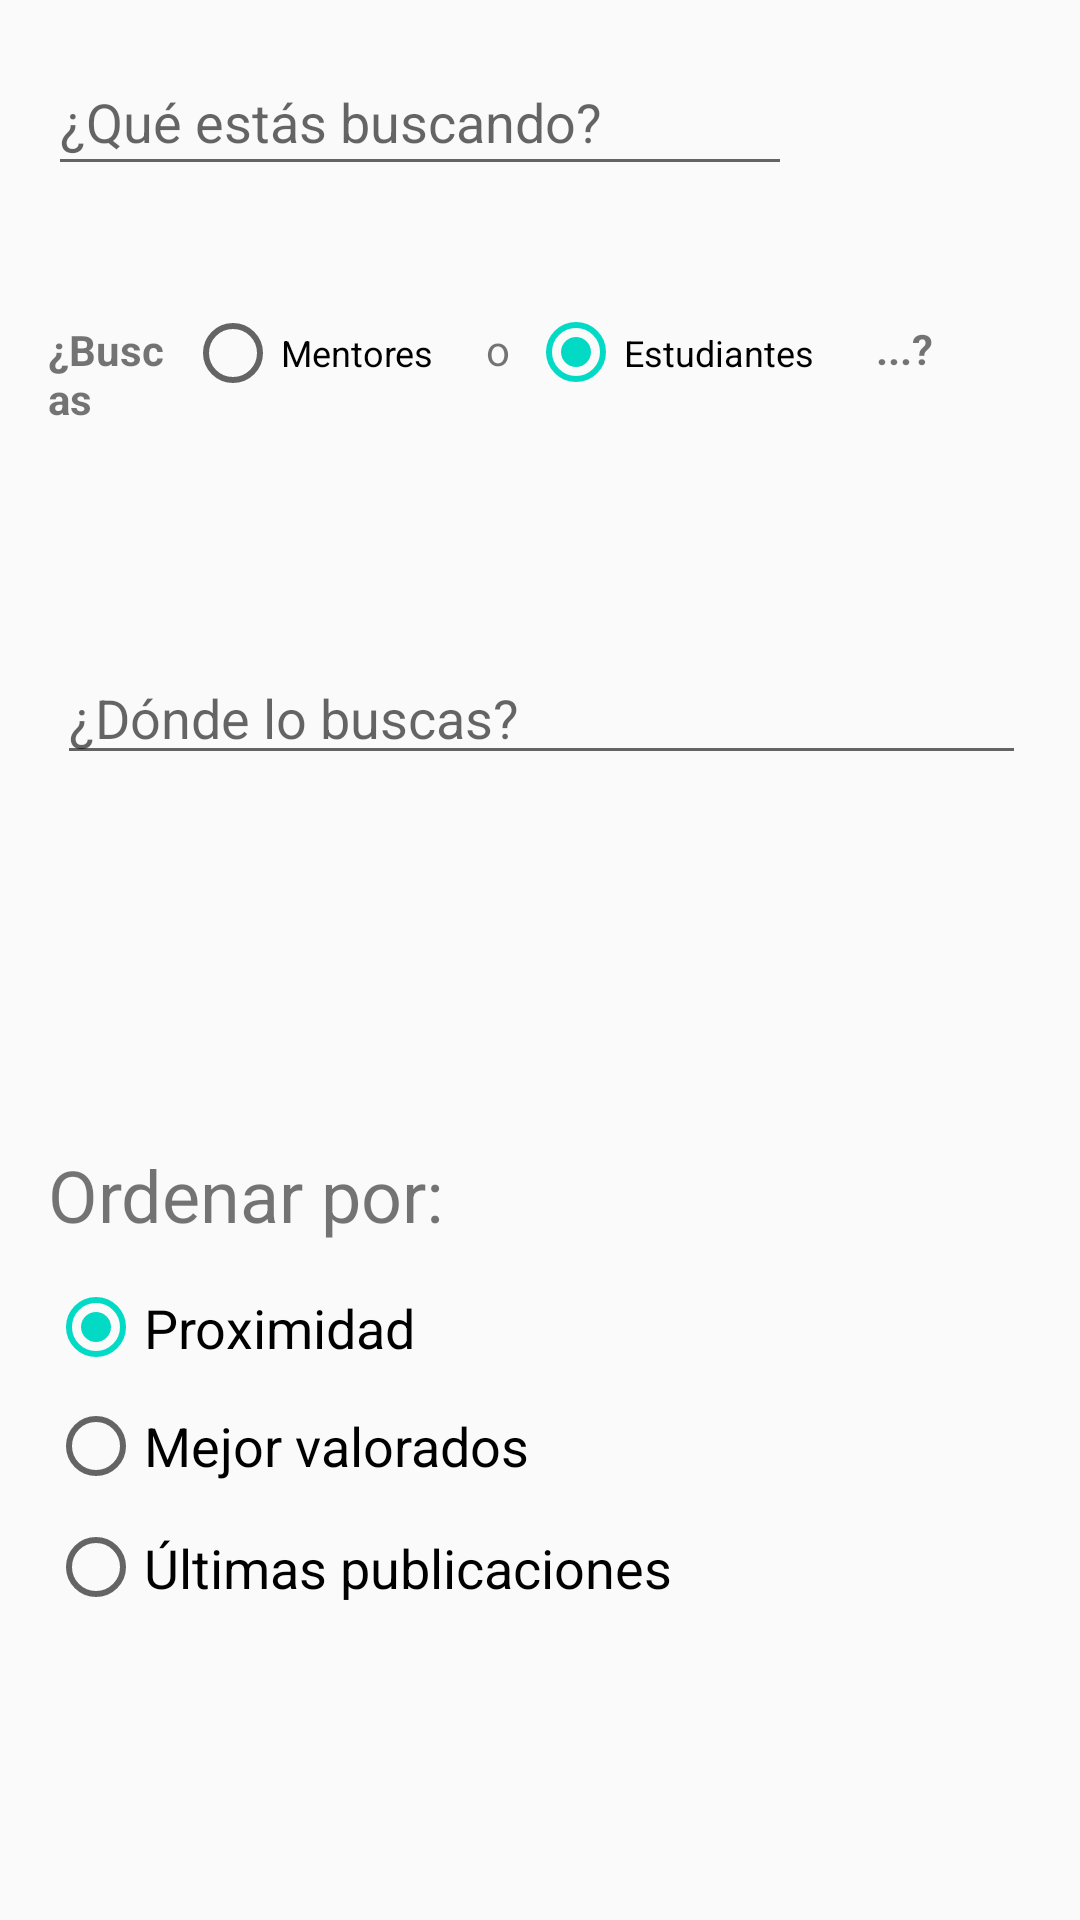

Here is an Android app screen rendered from its layout file. Give the layout XML and the strings, colors and styles it references.
<!-- AndroidManifest.xml: application theme AppTheme -->
<!-- res/layout/activity_filtros.xml -->
<?xml version="1.0" encoding="utf-8"?>
<android.support.constraint.ConstraintLayout xmlns:android="http://schemas.android.com/apk/res/android"
    xmlns:app="http://schemas.android.com/apk/res-auto"
    xmlns:tools="http://schemas.android.com/tools"
    android:layout_width="match_parent"
    android:layout_height="match_parent"
    tools:context="sixpi.profesoradjunto.activities.FiltrosActivity"
    tools:layout_editor_absoluteX="0dp"
    tools:layout_editor_absoluteY="25dp">

    <EditText
        android:id="@+id/editText3"
        android:layout_width="0dp"
        android:layout_height="0dp"
        android:ems="10"
        android:hint="¿Qué estás buscando?"
        android:inputType="textPersonName"
        app:layout_constraintBottom_toTopOf="@+id/editText"
        app:layout_constraintLeft_toLeftOf="@+id/editText"
        app:layout_constraintRight_toLeftOf="@+id/editText"
        app:layout_constraintTop_toTopOf="@+id/editText"
        tools:layout_constraintBottom_creator="1"
        tools:layout_constraintLeft_creator="1"
        tools:layout_constraintRight_creator="1"
        tools:layout_constraintTop_creator="1" />

    <TextView
        android:id="@+id/textView2"
        android:layout_width="0dp"
        android:layout_height="39dp"
        android:layout_marginBottom="31dp"
        android:layout_marginEnd="5dp"
        android:layout_marginStart="16dp"
        android:layout_marginTop="45dp"
        android:text="¿Buscas"
        android:textStyle="bold"
        app:layout_constraintBottom_toBottomOf="@+id/radioGroup"
        app:layout_constraintLeft_toLeftOf="parent"
        app:layout_constraintRight_toLeftOf="@+id/radioGroup"
        app:layout_constraintTop_toBottomOf="@+id/editText"
        tools:layout_constraintBottom_creator="1"
        tools:layout_constraintLeft_creator="1"
        tools:layout_constraintRight_creator="1"
        tools:layout_constraintTop_creator="1" />

    <TextView
        android:id="@+id/textView3"
        android:layout_width="36dp"
        android:layout_height="30dp"
        android:layout_marginTop="45dp"
        android:text="o"
        app:layout_constraintLeft_toLeftOf="parent"
        app:layout_constraintRight_toRightOf="parent"
        app:layout_constraintTop_toBottomOf="@+id/editText"
        tools:layout_constraintLeft_creator="1"
        tools:layout_constraintRight_creator="1"
        tools:layout_constraintTop_creator="1" />

    <TextView
        android:id="@+id/textView4"
        android:layout_width="30dp"
        android:layout_height="0dp"
        android:layout_marginBottom="9dp"
        android:layout_marginEnd="20dp"
        android:layout_marginTop="9dp"
        android:text="...?"
        android:textStyle="bold"
        app:layout_constraintBottom_toBottomOf="@+id/radioGroup"
        app:layout_constraintRight_toRightOf="@+id/editText4"
        app:layout_constraintTop_toTopOf="@+id/radioGroup"
        tools:layout_constraintBottom_creator="1"
        tools:layout_constraintRight_creator="1"
        tools:layout_constraintTop_creator="1" />

    <EditText
        android:id="@+id/editText4"
        android:layout_width="323dp"
        android:layout_height="41dp"
        android:layout_marginBottom="87dp"
        android:layout_marginStart="19dp"
        android:layout_marginTop="83dp"
        android:ems="10"
        android:hint="¿Dónde lo buscas?"
        android:inputType="textPersonName"
        app:layout_constraintBottom_toTopOf="@+id/textView5"
        app:layout_constraintLeft_toLeftOf="parent"
        app:layout_constraintTop_toTopOf="@+id/radioGroup"
        tools:layout_constraintBottom_creator="1"
        tools:layout_constraintLeft_creator="1"
        tools:layout_constraintTop_creator="1" />

    <TextView
        android:id="@+id/textView5"
        android:layout_width="211dp"
        android:layout_height="41dp"
        android:layout_marginBottom="217dp"
        android:layout_marginStart="16dp"
        android:text="Ordenar por:"
        android:textSize="24sp"
        app:layout_constraintBottom_toBottomOf="parent"
        app:layout_constraintLeft_toLeftOf="parent"
        tools:layout_constraintBottom_creator="1"
        tools:layout_constraintLeft_creator="1" />

    <RadioGroup
        android:id="@+id/radioGroup2"
        android:layout_width="264dp"
        android:layout_height="0dp"
        android:weightSum="1"
        app:layout_constraintLeft_toLeftOf="@+id/textView5"
        app:layout_constraintTop_toBottomOf="@+id/textView5"
        tools:layout_constraintLeft_creator="1"
        tools:layout_constraintTop_creator="1">

        <RadioButton
            android:id="@+id/radioButton3"
            android:layout_width="wrap_content"
            android:layout_height="39dp"
            android:checked="true"
            android:text="Proximidad"
            android:textSize="18sp" />

        <RadioButton
            android:id="@+id/radioButton5"
            android:layout_width="wrap_content"
            android:layout_height="40dp"
            android:text="Mejor valorados"
            android:textSize="18sp" />

        <RadioButton
            android:id="@+id/radioButton4"
            android:layout_width="wrap_content"
            android:layout_height="41dp"
            android:text="Últimas publicaciones"
            android:textSize="18sp" />
    </RadioGroup>

    <RadioGroup

        android:id="@+id/radioGroup"
        android:layout_width="237dp"
        android:layout_height="79dp"
        android:orientation="horizontal"
        app:layout_constraintBottom_toBottomOf="@+id/textView3"
        app:layout_constraintLeft_toLeftOf="parent"
        app:layout_constraintRight_toRightOf="parent"
        app:layout_constraintTop_toBottomOf="@+id/textView3"
        tools:layout_constraintBottom_creator="1"
        tools:layout_constraintLeft_creator="1"
        tools:layout_constraintRight_creator="1"
        tools:layout_constraintTop_creator="1">

        <RadioButton
            android:id="@+id/radioButton"
            android:layout_width="101dp"
            android:layout_height="40dp"
            android:layout_weight="1"
            android:text="Mentores"
            android:textSize="12sp"
            tools:layout_editor_absoluteX="74dp"
            tools:layout_editor_absoluteY="87dp" />

        <RadioButton
            android:id="@+id/radioButton2"
            style="@android:style/Widget.DeviceDefault.Light.CompoundButton.RadioButton"
            android:layout_width="109dp"
            android:layout_height="39dp"
            android:layout_weight="1"
            android:checked="true"
            android:text="Estudiantes"
            android:textSize="12sp"
            tools:layout_editor_absoluteX="202dp"
            tools:layout_editor_absoluteY="87dp" />
    </RadioGroup>

    <EditText
        android:id="@+id/editText"
        android:layout_width="0dp"
        android:layout_height="46dp"
        android:layout_marginEnd="16dp"
        android:layout_marginStart="16dp"
        android:layout_marginTop="16dp"
        android:ems="10"
        android:hint="¿Qué estás buscando?"
        android:inputType="textPersonName"
        app:layout_constraintLeft_toLeftOf="parent"
        app:layout_constraintRight_toRightOf="@+id/radioGroup2"
        app:layout_constraintTop_toTopOf="parent"
        tools:layout_constraintLeft_creator="1"
        tools:layout_constraintRight_creator="1"
        tools:layout_constraintTop_creator="1" />


</android.support.constraint.ConstraintLayout>
<!-- resources referenced by this layout -->
<resources>
  <style name="AppTheme" parent="Theme.AppCompat.Light.DarkActionBar">
  
          
          <item name="colorPrimary">@color/colorPrimary</item>
          <item name="colorPrimaryDark">@color/colorPrimaryDark</item>
          <item name="colorAccent">@color/colorAccent</item>
          <item name="windowActionBar">false</item>
          <item name="windowNoTitle">false</item>
      </style>
  <!-- not gathered from this repository: default colours our renderer supplied (Android Studio template values) -->
  <color name="colorPrimary">#FF6200EE</color>
  <color name="colorPrimaryDark">#FF3700B3</color>
  <color name="colorAccent">#FF03DAC5</color>
</resources>
